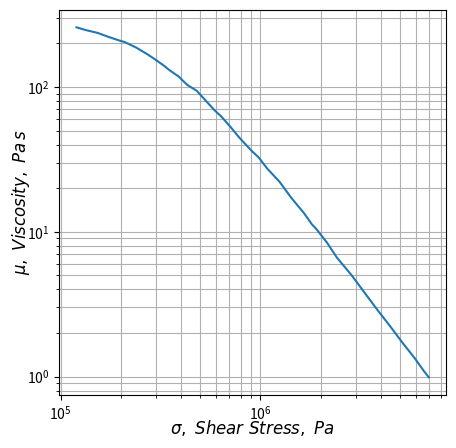
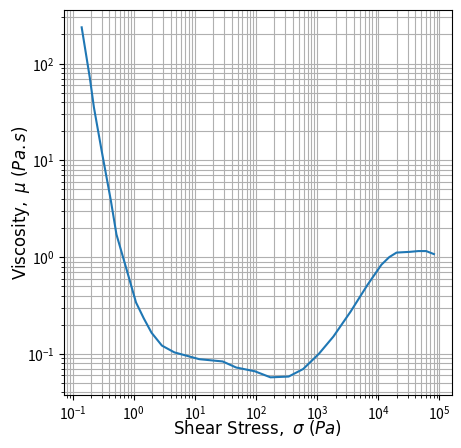

The matplotlib source for these figures, in order:
import matplotlib.pyplot as plt
import numpy as np

#Shear Thinning Data (Adapted from "A review of the rheology of filled viscoelastic systems" - pg. 15)
x1 = [120142.42528315245, 134009.23402986198, 153446.9477751839, 
171157.75619735435, 197703.8744026554, 209258.5019541341, 239610.9391515068, 
270793.085742764, 291672.6017933288, 331073.25499599, 347373.72355412133, 
390868.2195382118, 413712.165880282, 432188.9156000758, 479970.36264033575, 
505806.9817910269, 586814.651581953, 640400.427119727, 677828.0619677213, 
708100.4602361716, 782957.4131326054, 904392.0503965411, 978390.7406928303, 
1081821.4736229067, 1249609.1412919841, 1424623.7812660122, 1652784.8328206094, 
1811609.1942004096, 1900804.1933858446, 2157574.7174915913, 2417139.4570237775, 
2866193.4741177335, 3253373.807104445, 3857782.6975154947, 4436687.330978607, 
5169785.043477083, 5919649.801136705, 6574107.662641969, 6958325.552931982]

y1 = [38783.282706560174, 37091.06160324516, 35477.23552621477, 33548.45373313529, 
31373.84143610764, 30682.07286314387, 28051.582162255447, 25357.13366769018, 
23705.358251021193, 20950.514934605442, 19805.56407212393, 17701.853902445586, 
16361.60666038352, 15467.109503698342, 14138.935496302418, 13068.164939821037, 
10434.98062742774, 9325.198216737324, 8522.427333756457, 7966.0780742489815, 
6728.667753518273, 5433.739116701476, 4910.758371684149, 4101.390590404027, 
3312.0800878148452, 2585.453560506643, 2018.4121869118358, 1685.6749052114244, 
1575.6667652095043, 1258.0413223363698, 993.1059237796526, 749.5650293415773, 
591.7494833356993, 431.76332459351465, 337.05460431213726, 254.37639118101097, 
200.82786712149294, 163.98794401504693, 148.18873650651528]

y1 = np.array(y1)
x1 = np.array(x1)
y1 = y1 / 150

#data read from figure on second page {figshearthick}
x2 = [0.14085768347941738, 0.19166095165706118, 0.2234743088002736, 
0.2984104952883079, 0.42227712556630037, 0.5219009462611547, 0.7256648737053193, 
1.0903011662399607, 1.4599167142579148, 1.955131982345303, 2.8879082562763854, 
4.615838653774477, 11.800050140149764, 28.45905798548359, 47.30620534280239, 
95.6535589127567, 171.9463888963576, 341.09604359275903, 590.4307909828227, 
1063.6297025858144, 1842.9533463419841, 3524.2208780175333, 6609.668973610229, 
11234.08746915808, 15078.166353228848, 19839.37041018287, 33000.78391144126, 
45137.218305376984, 60535.97541982596, 81163.2647142384]

y2 = [237.13737056616552, 71.04974114426787, 35.22694651473103, 12.634629176544692, 
3.8542288686231103, 1.7154378963428807, 0.8353625469578271, 0.3398208328942563, 
0.23290965924605506, 0.1654817099943183, 0.12188141848422909, 0.1036632928437699, 
0.08816830667755728, 0.08353625469578278, 0.07233941627366755, 0.06611690262414822, 
0.057254878843583906, 0.05829415347136086, 0.0697830584859867, 0.1000000000000001, 
0.1512472545310625, 0.2738419634264364, 0.5139696800771518, 0.8353625469578271, 
1.000000000000001, 1.1139738599948035, 1.134194403502758, 1.1547819846894594, 
1.1547819846894594, 1.0746078283213196]

#plot 1
f = plt.figure(figsize=(5, 5))
ax1 = f.add_subplot(111)
ax1.plot(x1, y1)
ax1.set_xscale("log")
ax1.set_yscale("log")
ax1.set_xlabel(r'$\sigma,\ Shear\ Stress,\ Pa$', ha='center', va='center', fontsize=12)
ax1.set_ylabel(r'$\mu,\ Viscosity,\ Pa\,s$', ha='center', va='center', fontsize=12)
plt.grid(which='both', axis='both')
plt.savefig("./fig_shear_behav_thin.png")

#plt.clf()
#plot 2
f = plt.figure(figsize=(5, 5))
ax2 = f.add_subplot(111)
ax2.plot(x2, y2)
ax2.set_xscale("log")
ax2.set_yscale("log")
ax2.set_xlabel(r'$\mathrm{Shear\ Stress},\ \sigma\ (Pa)$', ha='center',
va='center', fontsize=12)
ax2.set_ylabel(r'$\mathrm{Viscosity},\ \mu\ (Pa.s)$', ha='center',
va='center', rotation='vertical', fontsize=12)
plt.grid(which='both', axis='both')
plt.savefig("./fig_shear_behav_thick.png")

